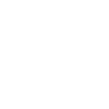
t = 0.00 s
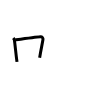
t = 2.00 s
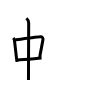
t = 4.00 s
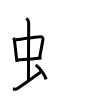
t = 6.00 s
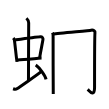
t = 8.00 s
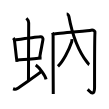
t = 10.00 s

The animated SVG that drew these frames (rendered in a browser with its animation timeline set to each time). Animation: 10 SMIL elements (animate=10); one cycle of 10.00 s.

<svg width="109px" height="109px" viewBox="0 0 px 109px" xmlns="http://www.w3.org/2000/svg" xmlns:xlink="http://www.w3.org/1999/xlink" xml:space="preserve" version="1.1"  baseProfile="full">
<path d="M13.26,37.9c0.46,0.51,1.02,1.4,1.12,2.06c0.87,5.79,1.37,13.29,2.62,21.93" style="fill:none;stroke:black;stroke-width:3;opacity:0">
  <animate attributeType="CSS" attributeName="opacity" from="0" to="1" begin="0s" dur="1s" repeatCount="0" fill="freeze" />
</path>
<path d="M15.22,39.98c6.93-0.97,20.11-2.83,25.13-3.2c1.96-0.14,2.86,1.38,2.62,2.83c-0.83,4.98-1.98,9.84-3.33,18.12" style="fill:none;stroke:black;stroke-width:3;opacity:0">
  <animate attributeType="CSS" attributeName="opacity" from="0" to="1" begin="1s" dur="1s" repeatCount="0" fill="freeze" />
</path>
<path d="M17.26,59.93C24,59.75,33,58.75,41.52,58.04" style="fill:none;stroke:black;stroke-width:3;opacity:0">
  <animate attributeType="CSS" attributeName="opacity" from="0" to="1" begin="2s" dur="1s" repeatCount="0" fill="freeze" />
</path>
<path d="M26.42,18.25c1.08,1,2.26,2.75,2.26,4.47c0,4.78-0.2,43.78-0.2,57.16" style="fill:none;stroke:black;stroke-width:3;opacity:0">
  <animate attributeType="CSS" attributeName="opacity" from="0" to="1" begin="3s" dur="1s" repeatCount="0" fill="freeze" />
</path>
<path d="M13.07,88.77c1.43,0.48,3.26,0.39,3.82,0.03c0.55-0.36,21.58-14.78,25-17.68" style="fill:none;stroke:black;stroke-width:3;opacity:0">
  <animate attributeType="CSS" attributeName="opacity" from="0" to="1" begin="4s" dur="1s" repeatCount="0" fill="freeze" />
</path>
<path d="M35.75,65c3.64,2.54,9.4,10.44,10.31,14.39" style="fill:none;stroke:black;stroke-width:3;opacity:0">
  <animate attributeType="CSS" attributeName="opacity" from="0" to="1" begin="5s" dur="1s" repeatCount="0" fill="freeze" />
</path>
<path d="M52.52,32.57c0.44,0.96,0.74,2.51,0.59,4.25c-0.15,1.74,0.15,54.29,0.15,57.19" style="fill:none;stroke:black;stroke-width:3;opacity:0">
  <animate attributeType="CSS" attributeName="opacity" from="0" to="1" begin="6s" dur="1s" repeatCount="0" fill="freeze" />
</path>
<path d="M53.11,34.04c5.62-0.77,36.94-3.59,38.05-3.86c2.37-0.58,4.1,1.41,3.84,2.32c-0.44,1.54-0.44,50.38-0.44,54.82c0,10.27-4.71,4.14-6.86,2.06" style="fill:none;stroke:black;stroke-width:3;opacity:0">
  <animate attributeType="CSS" attributeName="opacity" from="0" to="1" begin="7s" dur="1s" repeatCount="0" fill="freeze" />
</path>
<path d="M71.88,39.12c0.12,1.38,0.04,2.04-0.23,2.85c-2.92,8.78-8.87,19.71-13.71,24.37" style="fill:none;stroke:black;stroke-width:3;opacity:0">
  <animate attributeType="CSS" attributeName="opacity" from="0" to="1" begin="8s" dur="1s" repeatCount="0" fill="freeze" />
</path>
<path d="M66.68,14c0.78,0,2.02,1.27,2.23,2.4C72.7,37.03,77.9,50.4,87.34,62.45c0.83,1.07,1.26,1.84,1.94,2.21" style="fill:none;stroke:black;stroke-width:3;opacity:0">
  <animate attributeType="CSS" attributeName="opacity" from="0" to="1" begin="9s" dur="1s" repeatCount="0" fill="freeze" />
</path>
</svg>
